Dataset: dataset_split (GitHub, FerdyOktavian/klasifikasi_sawit_efficientNetV2). Classes: belum masak, masak, terlalu masak.

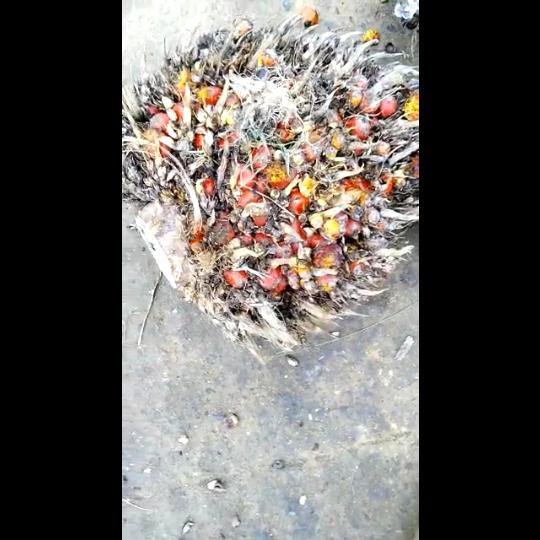
Label: terlalu masak

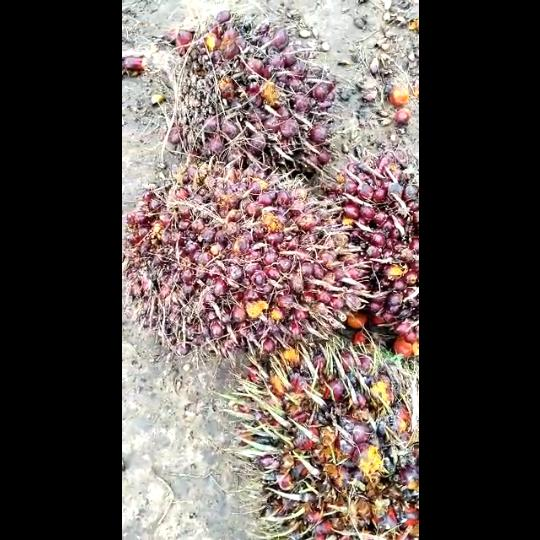
Label: masak

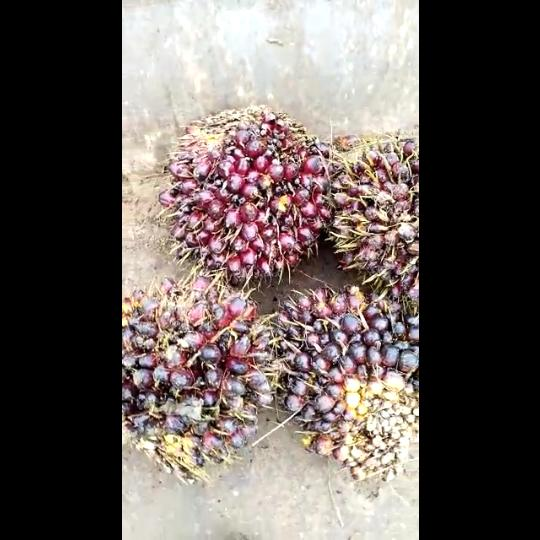
Label: belum masak

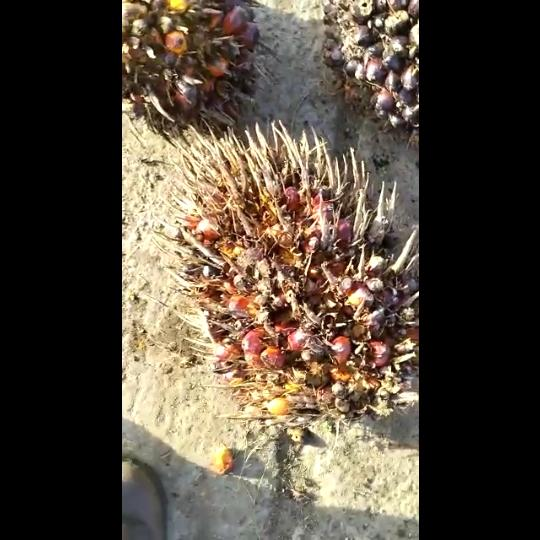
Label: terlalu masak

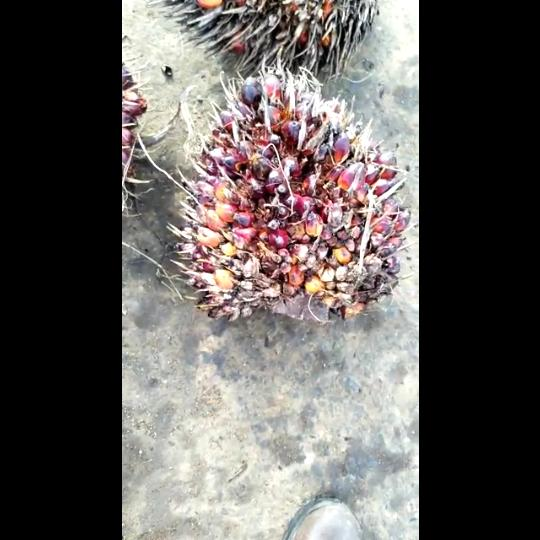
Label: masak

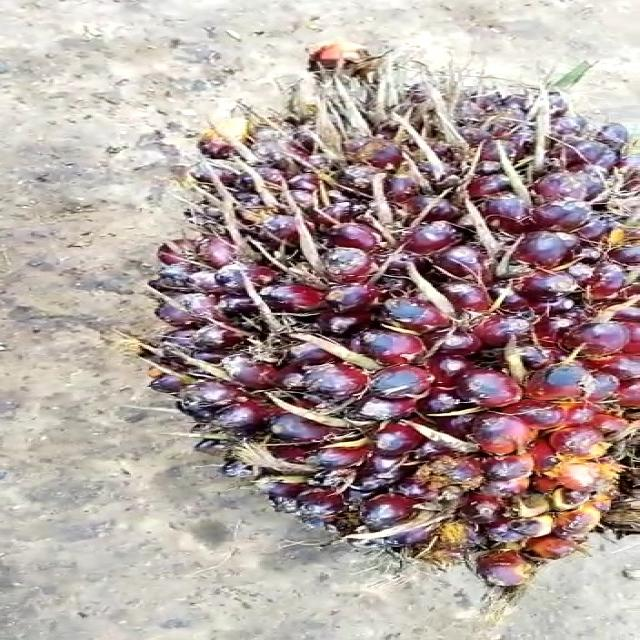
Label: belum masak
